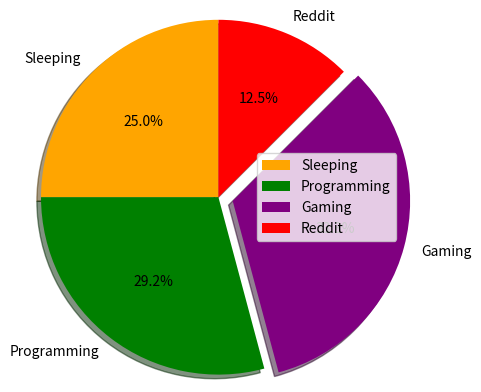

Reproduce this figure in Python.
import matplotlib.pyplot as plt


def make_plot():
    x = [1, 1, 2, 2, 4]
    y = [1, 2, 1, 4, 1]
    plt.plot(x, y, color='purple', linestyle='dashed', linewidth=3,
             marker='o', markerfacecolor='green', markersize=12)
    plt.xlabel('X Axis')
    plt.ylabel('Y Axis')
    plt.title('Abhinav Kumar')
    plt.show()


def make_bar():
    left = [1, 2, 3, 4, 5]
    height = [10, 24, 36, 40, 5]
    tick_label = ['JAVA', 'C', 'C++', 'Python', 'Pascal']
    plt.bar(left, height, tick_label=tick_label,
            width=0.8, color=['purple', 'green'])
    plt.xlabel('X Axis')
    plt.ylabel('Y Axis')
    plt.title('Abhinav Kumar')
    plt.show()


def make_scatter():
    x = [1, 2, 3, 4, 5, 6, 7, 8, 9, 10]
    y = [2, 4, 5, 7, 6, 8, 9, 11, 12, 12]
    plt.scatter(x, y, label="Random Stars", color="purple",
                marker="*", s=30)
    plt.xlabel('X Axis')
    plt.ylabel('Y Axis')
    plt.title('Abhinav Kumar')
    plt.legend()
    plt.show()


def make_pie():
    activities = ['Sleeping', 'Programming', 'Gaming', 'Reddit']
    slices = [6, 7, 8, 3]
    colors = ['orange', 'green', 'purple', 'red']
    plt.pie(slices, labels=activities, colors=colors,
            startangle=90, shadow=True, explode=(0, 0, 0.1, 0),
            radius=1.2, autopct='%1.1f%%')
    plt.legend()
    plt.show()


if __name__ == "__main__":
    make_pie()



